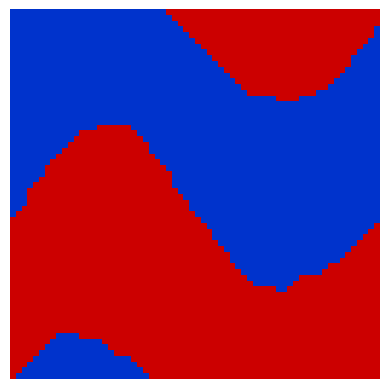
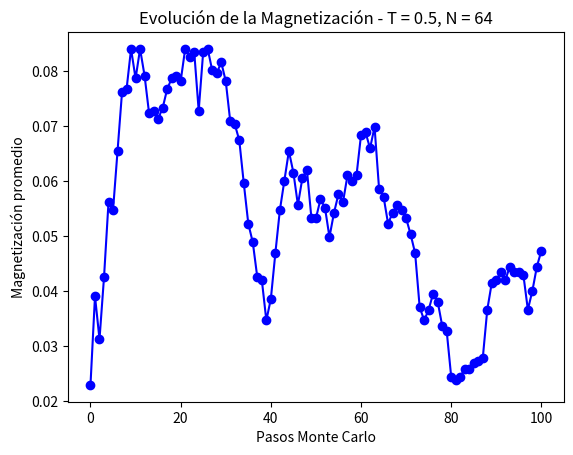
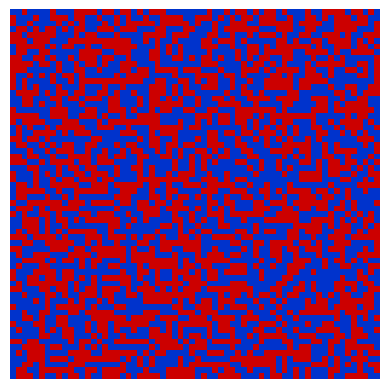
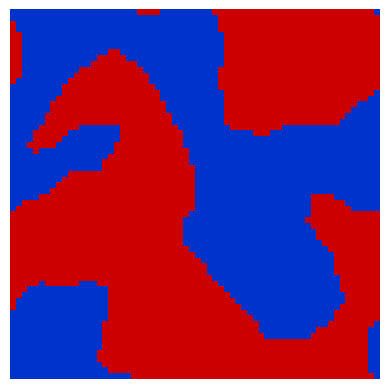
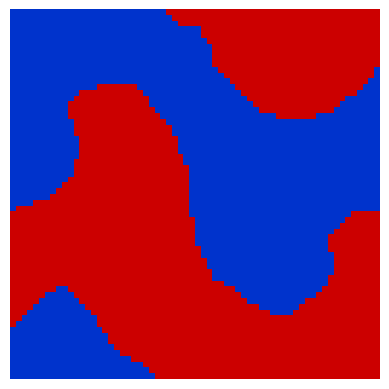
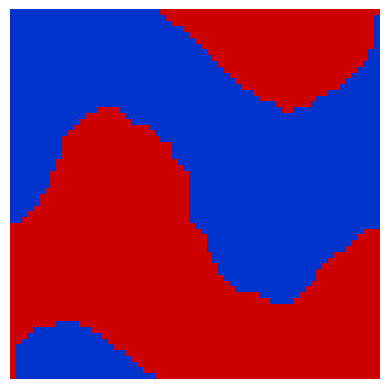

Write Python code to recreate these figures, in order.
# Imports
import numpy as np
import matplotlib
import matplotlib.pyplot as plt
from matplotlib.animation import FuncAnimation, PillowWriter
from matplotlib.colors import LinearSegmentedColormap
import random
from pathlib import Path


# Parametros/configuración de las librerías
matplotlib.use("Agg")  # Usar backend sin GUI para guardar imágenes/ GIFs
custom_cmap = LinearSegmentedColormap.from_list("red_blue", ["#0033CC", "#CC0000"])

# Paths para guardar imágenes y resultados
figures_dir = Path("figures")
figures_dir.mkdir(exist_ok=True)  # Crear directorio si no existe

data_dir = Path("data")
data_dir.mkdir(exist_ok=True)  # Crear directorio si no existe

gifs_dir = Path("gifs")
gifs_dir.mkdir(exist_ok=True)  # Crear directorio si no existe


# Constantes para interacciones (nuevos valores)
J1 = 1.0   # Acoplamiento para vecinos inmediatos
J2 = 2.0   # Acoplamiento para vecinos diagonales (next-nearest neighbors)

# -----------------------------
# FUNCIONES AUXILIARES
# -----------------------------

def puntoaleatorio(N):
    """
    Devuelve una coordenada aleatoria válida dentro de la red de NxN.
    (excluyendo los bordes de la matriz extendida N+2xN+2)
    """
    return random.randint(1, N), random.randint(1, N)

def P(s, n, m, T):
    """
    Calcula la probabilidad de aceptar un cambio de spin en (n, m) a temperatura T.
    Basado en el criterio de Metropolis, considerando vecinos inmediatos y
    vecinos diagonales (next-nearest neighbors).
    """
    # Suma de vecinos inmediatos
    vecinos_inmediatos = s[n+1, m] + s[n-1, m] + s[n, m+1] + s[n, m-1]
    # Suma de vecinos diagonales
    vecinos_diagonales = s[n+1, m+1] + s[n-1, m+1] + s[n+1, m-1] + s[n-1, m-1]

    # Cálculo del cambio de energía: ΔE = 2 * s(n, m) * (J1*(vecinos inmediatos) + J2*(vecinos diagonales))
    E = 2 * s[n, m] * (J1 * vecinos_inmediatos + J2 * vecinos_diagonales)
    return min(1.0, np.exp(-E / T)) 

def est_prob(p, s, n, m):
    """
    Devuelve el nuevo valor del spin en (n, m) dependiendo de p.
    """
    return -s[n, m] if np.random.random() < p else s[n, m]

def crear_matriz(N):
    """
    Crea una red de NxN spins aleatorios (valores +1 o -1) y añade bordes periódicos.
    """
    red = np.where(np.random.rand(N, N) < 0.5, -1, 1)
    web = np.zeros((N + 2, N + 2))
    web[1:N + 1, 1:N + 1] = red
    web[0, 1:N + 1] = red[N - 1, :]
    web[N + 1, 1:N + 1] = red[0, :]
    web[1:N + 1, 0] = red[:, N - 1]
    web[1:N + 1, N + 1] = red[:, 0]
    # Inicializar las esquinas
    web[0,0] = red[N-1, N-1]
    web[0, N+1] = red[N-1, 0]
    web[N+1, 0] = red[0, N-1]
    web[N+1, N+1] = red[0, 0]
    return web

def actualizar_contornos(web, N):
    """
    Actualiza los bordes de la red para mantener condiciones periódicas,
    incluyendo las esquinas, necesarias para las interacciones diagonales.
    """
    # Bordes horizontales
    web[0, 1:N + 1] = web[N, 1:N + 1]
    web[N + 1, 1:N + 1] = web[1, 1:N + 1]

    # Bordes verticales
    web[1:N + 1, 0] = web[1:N + 1, N]
    web[1:N + 1, N + 1] = web[1:N + 1, 1]

    # Esquinas
    web[0,0] = web[N, N]
    web[0, N+1] = web[N, 1]
    web[N+1, 0] = web[1, N]
    web[N+1, N+1] = web[1, 1]
    return web

# -----------------------------
# SIMULACIÓN PRINCIPAL
# -----------------------------

def ising_simulacion(N, T, pasos=100, generar_gif=True, calcular_magnetizacion=False):
    """
    Ejecuta la simulación del modelo de Ising modificado con interacciones de corto y largo alcance:
    - N: tamaño de la red NxN
    - T: temperatura del sistema
    - pasos: número de pasos Monte Carlo
    - generar_gif: si True, guarda los estados intermedios para animación
    - calcular_magnetizacion: si True, calcula la magnetización en cada paso

    Se guarda la imagen del estado inicial y luego los pasos se van grabando.
    """
    s = crear_matriz(N)
    frames = []
    magnetizaciones = []

    # Guardar el estado inicial
    if generar_gif:
        frames.append(s[1:N + 1, 1:N + 1].copy())
    if calcular_magnetizacion:
        mag = np.abs(np.sum(s[1:N + 1, 1:N + 1])) / (N * N)
        magnetizaciones.append(mag)

    for paso in range(pasos):
        for _ in range(N * N):
            x, y = puntoaleatorio(N)
            p_val = P(s, x, y, T)
            nuevo = est_prob(p_val, s, x, y)
            if s[x, y] != nuevo:
                s[x, y] = nuevo
                s = actualizar_contornos(s, N)

        if generar_gif:
            frames.append(s[1:N + 1, 1:N + 1].copy())

        if calcular_magnetizacion:
            mag = np.abs(np.sum(s[1:N + 1, 1:N + 1])) / (N * N)
            magnetizaciones.append(mag)

    return frames, magnetizaciones

# -----------------------------
# ANIMACIÓN
# -----------------------------

def crear_gif(frames, nombre="ising.gif", intervalo=100, dpi=150, dir_path=gifs_dir):
    """
    Crea un archivo .gif animado desde la lista de fotogramas (matrices de spin).
    """
    fig, ax = plt.subplots()
    ax.axis("off")
    im = ax.imshow(frames[0], cmap=custom_cmap, vmin=-1, vmax=1)

    def update(i):
        im.set_data(frames[i])
        return im,

    file_path = dir_path / nombre
    ani = FuncAnimation(fig, update, frames=len(frames), interval=intervalo, blit=True)
    ani.save(file_path, dpi=dpi, writer=PillowWriter(fps=1000//intervalo))
    plt.close()

# -----------------------------
# GUARDAR IMÁGENES EQUIESPACIADAS
# -----------------------------

def guardar_imagenes(frames, num_imagenes=5, nombre_base="ising", dpi=150, dir_path=figures_dir):
    """
    Guarda num_imagenes imágenes del sistema de Ising a partir de la lista de frames.
    Se seleccionan imágenes equiespaciadas, incluyendo la primera y la última.

    Parámetros:
    - frames: lista de matrices de spin.
    - num_imagenes: número de imágenes a guardar (por defecto 5).
    - nombre_base: base para el nombre de archivo de las imágenes.
    """
    total = len(frames)
    if num_imagenes >= total:
        indices = list(range(total))
    else:
        indices = np.linspace(0, total - 1, num=num_imagenes, dtype=int)

    for i, idx in enumerate(indices):
        fig, ax = plt.subplots()
        ax.axis("off")
        ax.imshow(frames[idx], cmap=custom_cmap, vmin=-1, vmax=1)
        filename = f"{nombre_base}_imagen_{i+1}.png"
        file_path = dir_path / filename
        plt.savefig(file_path, dpi=dpi, bbox_inches='tight')
        plt.close()
        print(f"Imagen guardada: {filename}")

# -----------------------------
# REPRESENTACIÓN DE LA CURVA DE MAGNETIZACIÓN
# -----------------------------

def graficar_magnetizacion(magnetizaciones, T, N, nombre="magnetizacion_curva.png", dir_path=figures_dir):
    """
    Crea y guarda un gráfico de la magnetización en función del número de pasos Monte Carlo.

    Parámetros:
    - magnetizaciones: lista de valores de magnetización obtenidos en la simulación.
    - T: temperatura del sistema (para etiquetar el gráfico).
    - N: tamaño de la red (para etiquetar el gráfico).
    - nombre: nombre del archivo de salida (imagen PNG).
    """
    plt.figure()
    plt.plot(magnetizaciones, marker='o', linestyle='-', color='blue')
    plt.xlabel("Pasos Monte Carlo")
    plt.ylabel("Magnetización promedio")
    plt.title(f"Evolución de la Magnetización - T = {T}, N = {N}")
    plt.grid(False)
    file_path = dir_path / nombre
    plt.savefig(file_path, dpi=150)
    plt.close()

# -----------------------------
# EJECUCIÓN PRINCIPAL
# -----------------------------

if __name__ == "__main__":
    N = 64                # Tamaño de la red
    T = 0.5               # Temperatura (en unidades arbitrarias)
    pasos = 100          # Número de pasos Monte Carlo
    gif_name = f"ising_T{T}_N{N}.gif"
    num_imagenes = 5      # Número de imágenes a guardar para el paper

    print(f"Simulando Modelo de Ising modificado (con interacciones de largo alcance) para T = {T}, N = {N}...")
    frames, mags = ising_simulacion(N, T, pasos=pasos, generar_gif=True, calcular_magnetizacion=True)

    print(f"Guardando animación como {gif_name}...")
    crear_gif(frames, nombre=gif_name)

    mag_filepath = data_dir / f"magnetizacion_T{T}_N{N}.txt"
    np.savetxt(mag_filepath, mags)
    print("Simulación completada. Resultados guardados correctamente.")

    # Representar la curva de magnetización
    curva_magnetizacion = f"magnetizacion_curva_T{T}_N{N}.png"
    graficar_magnetizacion(mags, T, N, nombre=curva_magnetizacion)
    print(f"Curva de magnetización guardada como {curva_magnetizacion}.")

    # Guardar imágenes equiespaciadas para presentación en paper científico
    print("Guardando imágenes equiespaciadas para el paper...")
    guardar_imagenes(frames, num_imagenes=num_imagenes, nombre_base=f"ising_T{T}_N{N}")
